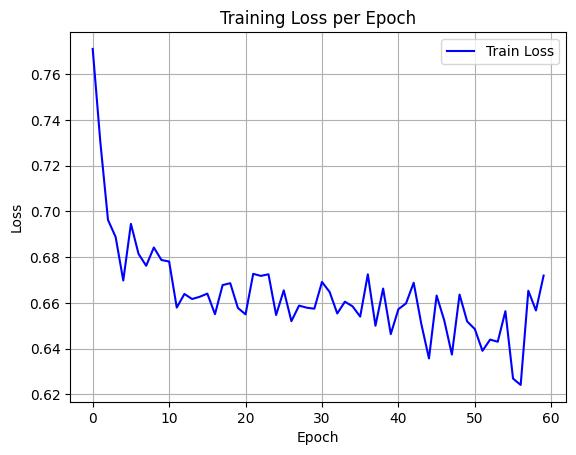

Values plotted in this chart, from the file beside it:
epoch, train_loss
0, 0.7711
1, 0.7303
2, 0.6963
3, 0.6888
4, 0.6698
5, 0.6946
6, 0.6814
7, 0.6762
8, 0.6842
9, 0.6787
10, 0.6781
11, 0.6579
12, 0.6639
13, 0.6617
14, 0.6626
15, 0.664
16, 0.655
17, 0.6678
18, 0.6686
19, 0.6577
20, 0.655
21, 0.6727
22, 0.6718
23, 0.6725
24, 0.6547
25, 0.6655
26, 0.652
27, 0.6588
28, 0.6579
29, 0.6574
30, 0.6691
31, 0.6648
32, 0.6553
33, 0.6605
34, 0.6585
35, 0.654
36, 0.6725
37, 0.65
38, 0.6662
39, 0.6463
40, 0.6572
41, 0.6598
42, 0.6688
43, 0.6507
44, 0.6357
45, 0.6632
46, 0.6523
47, 0.6373
48, 0.6636
49, 0.6518
50, 0.6485
51, 0.639
52, 0.6439
53, 0.643
54, 0.6564
55, 0.6269
56, 0.6241
57, 0.6653
58, 0.6566
59, 0.6719
